Photos from the image-classification dataset "proyecto_residuos" in the GitHub repository Jesus22082204/IA_RESIDUOS_CAMARA. Its 6 classes are: cardboard, glass, metal, paper, plastic, trash.

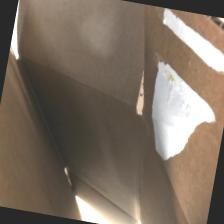
Label: cardboard

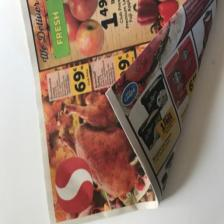
Label: paper

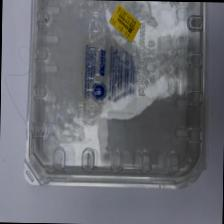
Label: plastic

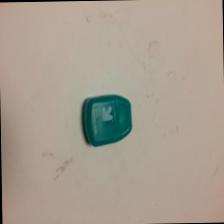
Label: trash

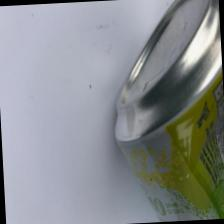
Label: metal

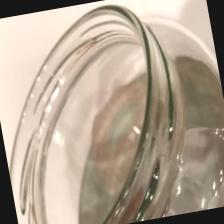
Label: glass
